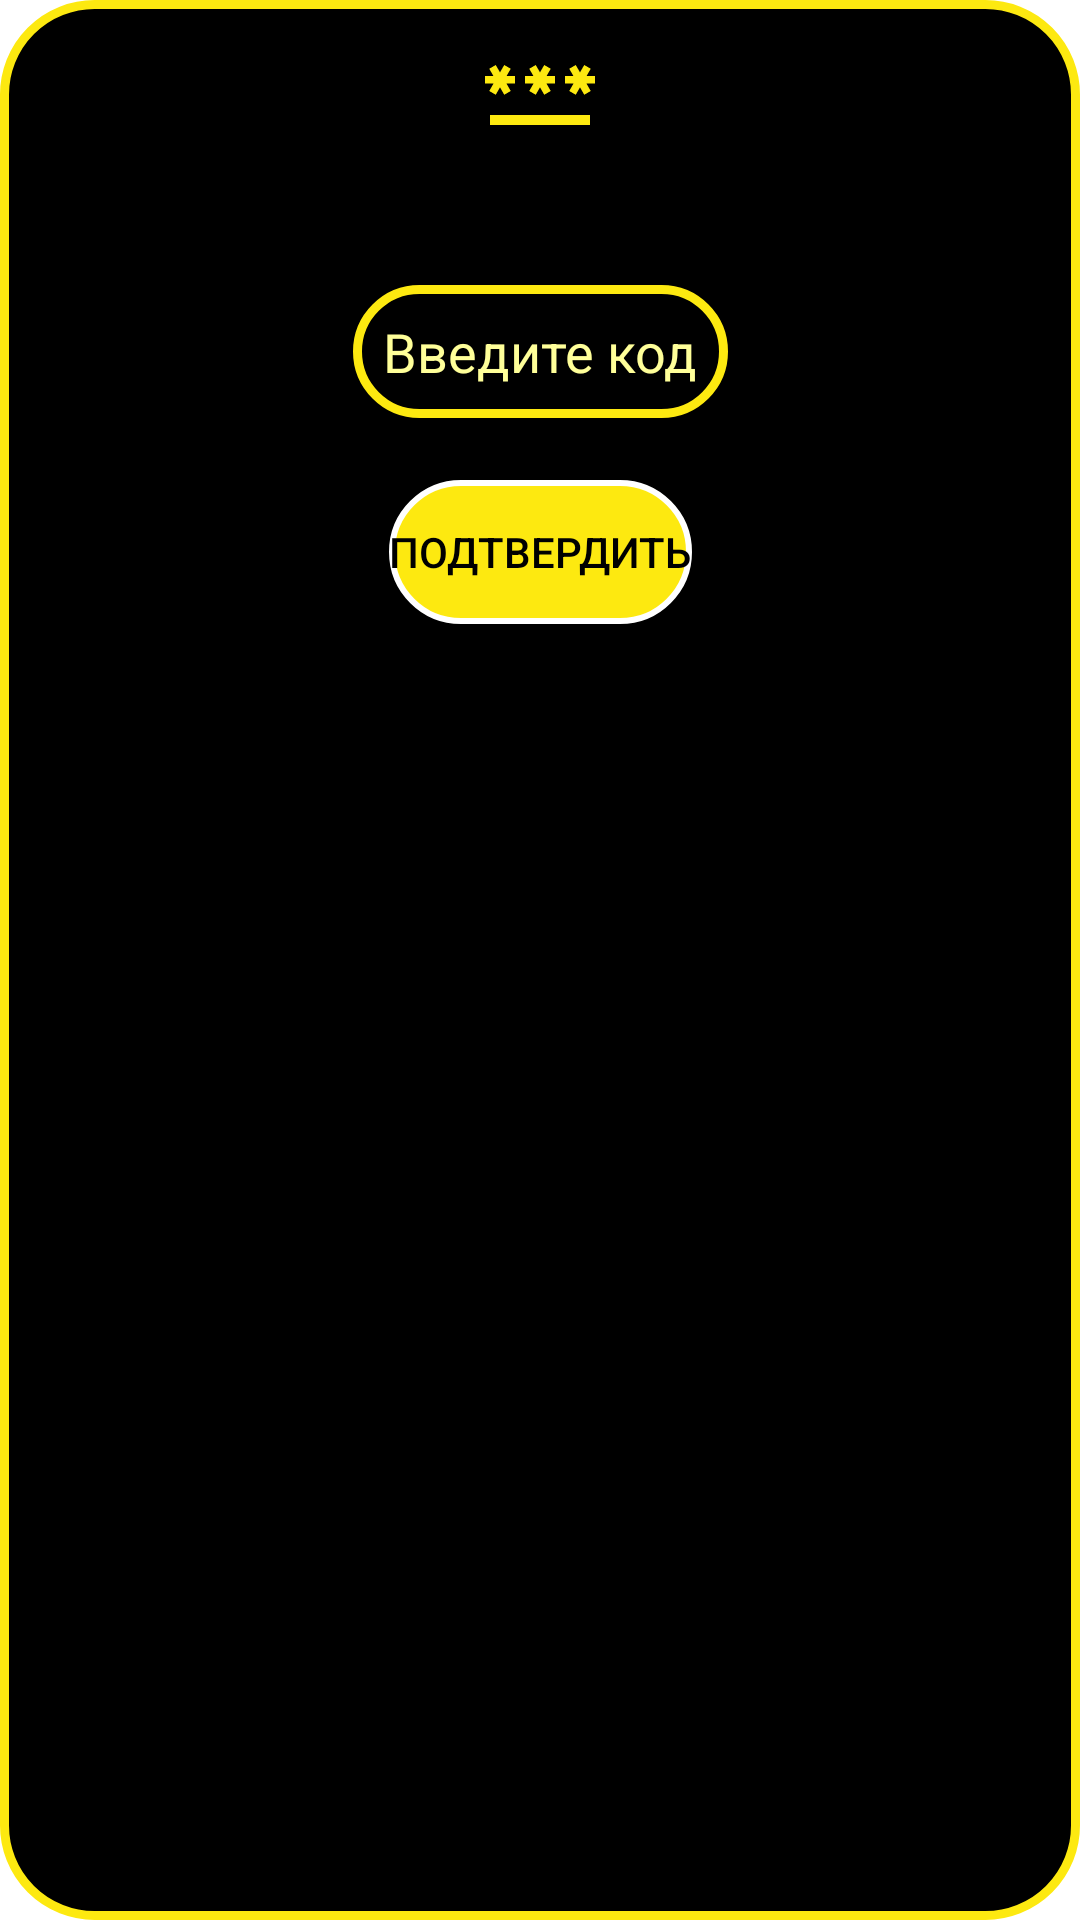

This screen was rendered from an Android layout file. Write that file and the resources it references.
<!-- AndroidManifest.xml: application theme Theme.MyApplication -->
<!-- res/layout/code_dialog.xml -->
<?xml version="1.0" encoding="utf-8"?>
<androidx.constraintlayout.widget.ConstraintLayout xmlns:android="http://schemas.android.com/apk/res/android"
    xmlns:app="http://schemas.android.com/apk/res-auto"
    android:background="@drawable/code_dialog_style"
    android:layout_width="wrap_content"
    android:layout_height="wrap_content"
    android:layout_gravity="center">


    <ImageView
        android:id="@+id/dialog_image"
        android:layout_width="wrap_content"
        android:layout_height="wrap_content"
        android:src="@drawable/ic_baseline_password_40"
        app:layout_constraintEnd_toEndOf="parent"
        app:layout_constraintStart_toStartOf="parent"
        app:layout_constraintTop_toTopOf="parent">
    </ImageView>




    <EditText
        android:id="@+id/editTextCode"
        android:layout_width="wrap_content"
        android:layout_height="wrap_content"
        android:hint="@string/enter_code"
        android:maxLength="4"
        android:background="@drawable/edit_text_style"
        android:padding="10dp"
        android:inputType="numberDecimal"
        android:textColorHint="@color/hint"
        android:textColor="@color/main"
        android:layout_marginTop="85dp"
        app:layout_constraintEnd_toEndOf="parent"
        app:layout_constraintStart_toStartOf="parent"
        app:layout_constraintTop_toTopOf="parent"
        >
    </EditText>

    <Button
        android:id="@+id/dialogConfirmButton"
        android:layout_width="wrap_content"
        android:layout_height="wrap_content"
        android:text="@string/confirm"
        app:backgroundTint="@null"
        android:background="@drawable/button_style"
        android:textColor="@color/black"
        android:layout_marginTop="150dp"
        app:layout_constraintEnd_toEndOf="parent"
        app:layout_constraintHorizontal_bias="0.5"
        app:layout_constraintStart_toStartOf="parent"
        app:layout_constraintTop_toTopOf="parent"
         />





</androidx.constraintlayout.widget.ConstraintLayout>
<!-- resources referenced by this layout -->
<resources>
  <color name="black">#FF000000</color>
  <color name="hint"> #FFFF99 </color>
  <color name="main"> #FDE910</color>
  <!-- drawable button_style (drawable) -->
  <?xml version="1.0" encoding="utf-8"?>
  <shape xmlns:android="http://schemas.android.com/apk/res/android"
      android:shape="rectangle">
      
      <solid
          android:color="@color/main">
      </solid>
  
      
      <stroke
          android:width="2dp"
          android:color="@color/white" >
      </stroke>
  
      
      <corners
          android:radius="150dp">
      </corners>
  </shape>
  <!-- drawable code_dialog_style (drawable) -->
  <?xml version="1.0" encoding="utf-8"?>
  <shape xmlns:android="http://schemas.android.com/apk/res/android">
      <solid
          android:color="@color/black" />
      <corners
          android:radius="30dp" />
  
      <stroke android:width="3dp"
          android:color="@color/main"/>
      <padding
          android:left="10dp"
          android:top="10dp"
          android:right="10dp"
          android:bottom="10dp" />
  </shape>
  <!-- drawable edit_text_style (drawable) -->
  <?xml version="1.0" encoding="utf-8"?>
  <shape xmlns:android="http://schemas.android.com/apk/res/android"
      android:shape="rectangle">
      <solid
          android:color="@color/black">
      </solid>
      <stroke android:width="3dp"
          android:color="@color/main"/>
      <corners android:radius="150dp" />
  </shape>
  <!-- drawable ic_baseline_password_40 (drawable) -->
  <vector android:height="40dp" android:tint="#FDE910"
      android:viewportHeight="24" android:viewportWidth="24"
      android:width="40dp" xmlns:android="http://schemas.android.com/apk/res/android">
      <path android:fillColor="@android:color/white" android:pathData="M2,17h20v2H2V17zM3.15,12.95L4,11.47l0.85,1.48l1.3,-0.75L5.3,10.72H7v-1.5H5.3l0.85,-1.47L4.85,7L4,8.47L3.15,7l-1.3,0.75L2.7,9.22H1v1.5h1.7L1.85,12.2L3.15,12.95zM9.85,12.2l1.3,0.75L12,11.47l0.85,1.48l1.3,-0.75l-0.85,-1.48H15v-1.5h-1.7l0.85,-1.47L12.85,7L12,8.47L11.15,7l-1.3,0.75l0.85,1.47H9v1.5h1.7L9.85,12.2zM23,9.22h-1.7l0.85,-1.47L20.85,7L20,8.47L19.15,7l-1.3,0.75l0.85,1.47H17v1.5h1.7l-0.85,1.48l1.3,0.75L20,11.47l0.85,1.48l1.3,-0.75l-0.85,-1.48H23V9.22z"/>
  </vector>
  <string name="confirm">Подтвердить</string>
  <string name="enter_code">Введите код</string>
  <style name="Theme.MyApplication" parent="Theme.MaterialComponents.DayNight">
          
          <item name="colorPrimary">@color/main</item>
  
          <item name="colorPrimaryVariant">@color/main</item>
          <item name="colorOnPrimary">@color/black</item>
          
          <item name="colorSecondary">@color/main</item>
          <item name="colorSecondaryVariant">@color/main</item>
          <item name="colorOnSecondary">@color/black</item>
          
          <item name="android:statusBarColor" tools:targetApi="l">?attr/colorPrimaryVariant</item>
          
      </style>
  <color name="white">#FFFFFFFF</color>
</resources>
